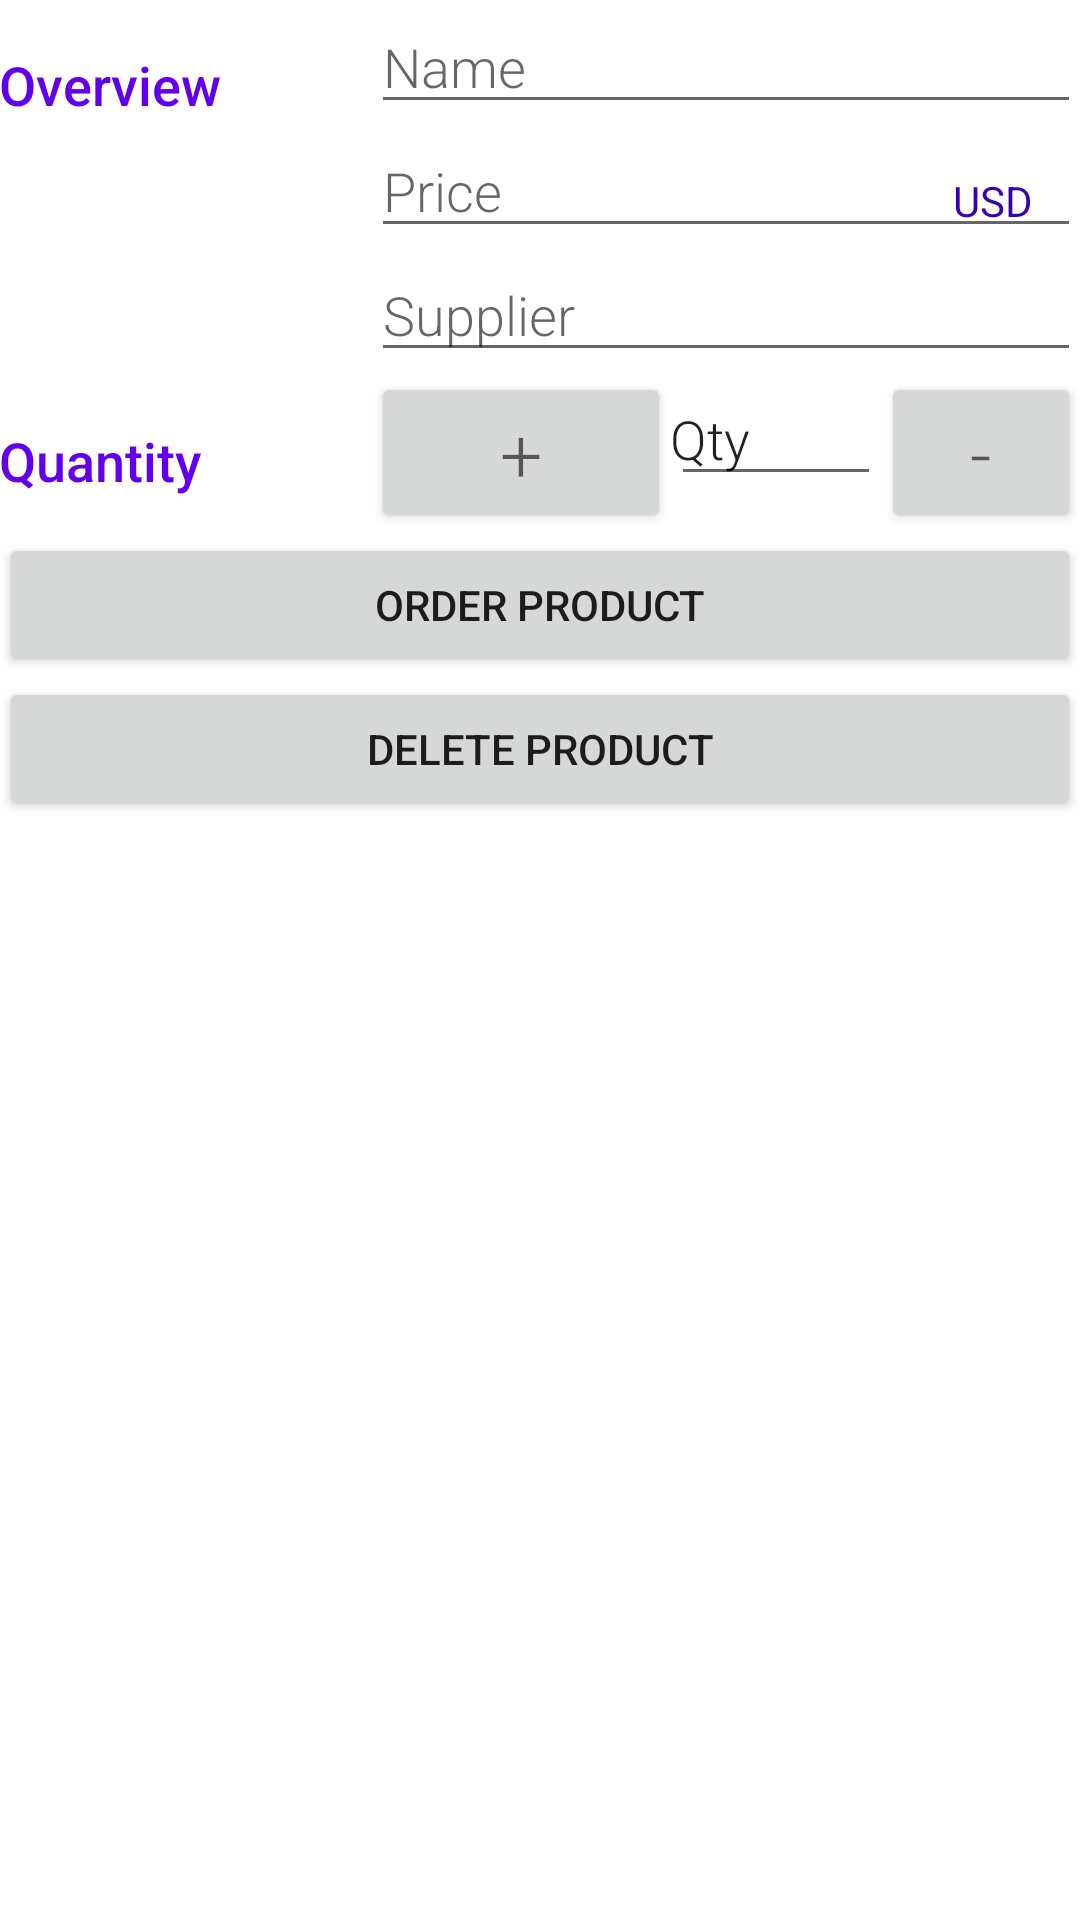

The Android layout XML behind this screen, and the referenced resources:
<!-- AndroidManifest.xml: application theme AppTheme -->
<!-- res/layout/activity_editor.xml -->
<?xml version="1.0" encoding="utf-8"?>
<LinearLayout
    xmlns:android="http://schemas.android.com/apk/res/android"
    xmlns:tools="http://schemas.android.com/tools"
    android:layout_width="match_parent"
    android:layout_height="match_parent"
    android:orientation="vertical"
    android:padding="@dimen/activity_margin"
    tools:context=".EditorActivity">

    
    <LinearLayout
        android:layout_width="match_parent"
        android:layout_height="wrap_content"
        android:orientation="horizontal">

        
        <TextView
            android:text="@string/category_overview"
            style="@style/CategoryStyle" />

        
        <LinearLayout
            android:layout_height="wrap_content"
            android:layout_width="0dp"
            android:layout_weight="2"
            android:paddingLeft="4dp"
            android:orientation="vertical">

            
            <EditText
                android:id="@+id/edit_product_name"
                android:hint="@string/hint_product_name"
                android:inputType="textCapWords"
                style="@style/EditorFieldStyle"
                android:gravity="start" />

            
<RelativeLayout
    android:layout_width="match_parent"
    android:layout_weight="2"
    android:layout_height="wrap_content">
            <EditText
                android:id="@+id/edit_product_price"
                android:hint="@string/hint_product_price"
                android:inputType="numberDecimal"
                style="@style/EditorFieldStyle"
                android:layout_gravity="start" />
            <TextView
                android:id="@+id/label_price_units"
                android:text="@string/unit_price"
                style="@style/EditorUnitsStyle" />
</RelativeLayout>

            

            <EditText
                android:id="@+id/edit_product_supplier"
                android:hint="@string/hint_product_supplier"
                android:inputType="text"
                style="@style/EditorFieldStyle" />
        </LinearLayout>
    </LinearLayout>


    
    <LinearLayout
        android:id="@+id/container_quantity"
        android:layout_width="match_parent"
        android:layout_height="wrap_content"
        android:orientation="horizontal">

        
        <TextView
            android:text="@string/category_quantity"
            style="@style/CategoryStyle" />

        
        <RelativeLayout
            android:layout_height="wrap_content"
            android:layout_width="0dp"
            android:layout_weight="2"
            android:paddingLeft="4dp">

            
            <Button
                android:id="@+id/increase_quantity_button"
                android:layout_height="wrap_content"
                android:layout_width="100dp"
                android:text="@string/add_item"
                android:inputType="number"
                android:textSize="25sp"
                style="@style/EditorFieldStyle" />

            <Button
                android:id="@+id/decrease_quantity_button"
                android:text="@string/subtract_item"
                android:layout_height="wrap_content"
                android:layout_width="100dp"
                android:textSize="25sp"
                android:layout_toRightOf="@+id/quantity_of_each_product"
                android:inputType="number"
                style="@style/EditorFieldStyle" />

            <EditText
                android:id="@+id/quantity_of_each_product"
                android:text="@string/qty_of_each_product"
                android:layout_width="70dp"
                android:padding="@dimen/activity_margin"
                style="@style/EditorFieldStyle"
                android:layout_toRightOf="@id/increase_quantity_button"/>
        </RelativeLayout>
    </LinearLayout>
    <Button
        android:id="@+id/order_button"
        android:layout_width="match_parent"
        android:layout_height="wrap_content"
        android:text="ORDER PRODUCT"/>
    <Button
        android:id="@+id/delete_product_button"
        android:layout_width="match_parent"
        android:layout_height="wrap_content"
        android:text="DELETE PRODUCT"/>
</LinearLayout>
<!-- resources referenced by this layout -->
<resources>
  <string name="add_item">+</string>
  <string name="category_overview">Overview</string>
  <string name="category_quantity">Quantity</string>
  <string name="hint_product_name">Name</string>
  <string name="hint_product_price">Price</string>
  <string name="hint_product_supplier">Supplier</string>
  <string name="qty_of_each_product">Qty</string>
  <string name="subtract_item">-</string>
  <string name="unit_price">USD</string>
  <style name="CategoryStyle">
          <item name="android:layout_height">wrap_content</item>
          <item name="android:layout_width">0dp</item>
          <item name="android:layout_weight">1</item>
          <item name="android:paddingTop">16dp</item>
          <item name="android:textColor">@color/design_default_color_primary</item>
          <item name="android:fontFamily" tools:ignore="NewApi">sans-serif-medium</item>
          <item name="android:textAppearance">?android:textAppearanceMedium</item>
      </style>
  <style name="EditorFieldStyle">
          <item name="android:layout_height">wrap_content</item>
          <item name="android:layout_width">match_parent</item>
          <item name="android:fontFamily" tools:ignore="NewApi">sans-serif-light</item>
          <item name="android:textAppearance">?android:textAppearanceMedium</item>
      </style>
  <style name="EditorUnitsStyle">
          <item name="android:layout_height">wrap_content</item>
          <item name="android:layout_width">wrap_content</item>
          <item name="android:layout_alignParentRight">true</item>
          <item name="android:textColor">@color/design_default_color_primary_dark</item>
          <item name="android:paddingRight">16dp</item>
          <item name="android:paddingTop">16dp</item>
          <item name="android:textAppearance">?android:textAppearanceSmall</item>
      </style>
  <style name="AppTheme" parent="Theme.AppCompat.Light.DarkActionBar">
          
          <item name="colorPrimary">@color/design_default_color_primary</item>
          <item name="colorPrimaryDark">@color/design_default_color_primary_dark</item>
          <item name="colorAccent">@color/design_default_color_primary_dark</item>
          <item name="android:colorBackground">@color/cardview_light_background</item>
      </style>
</resources>
